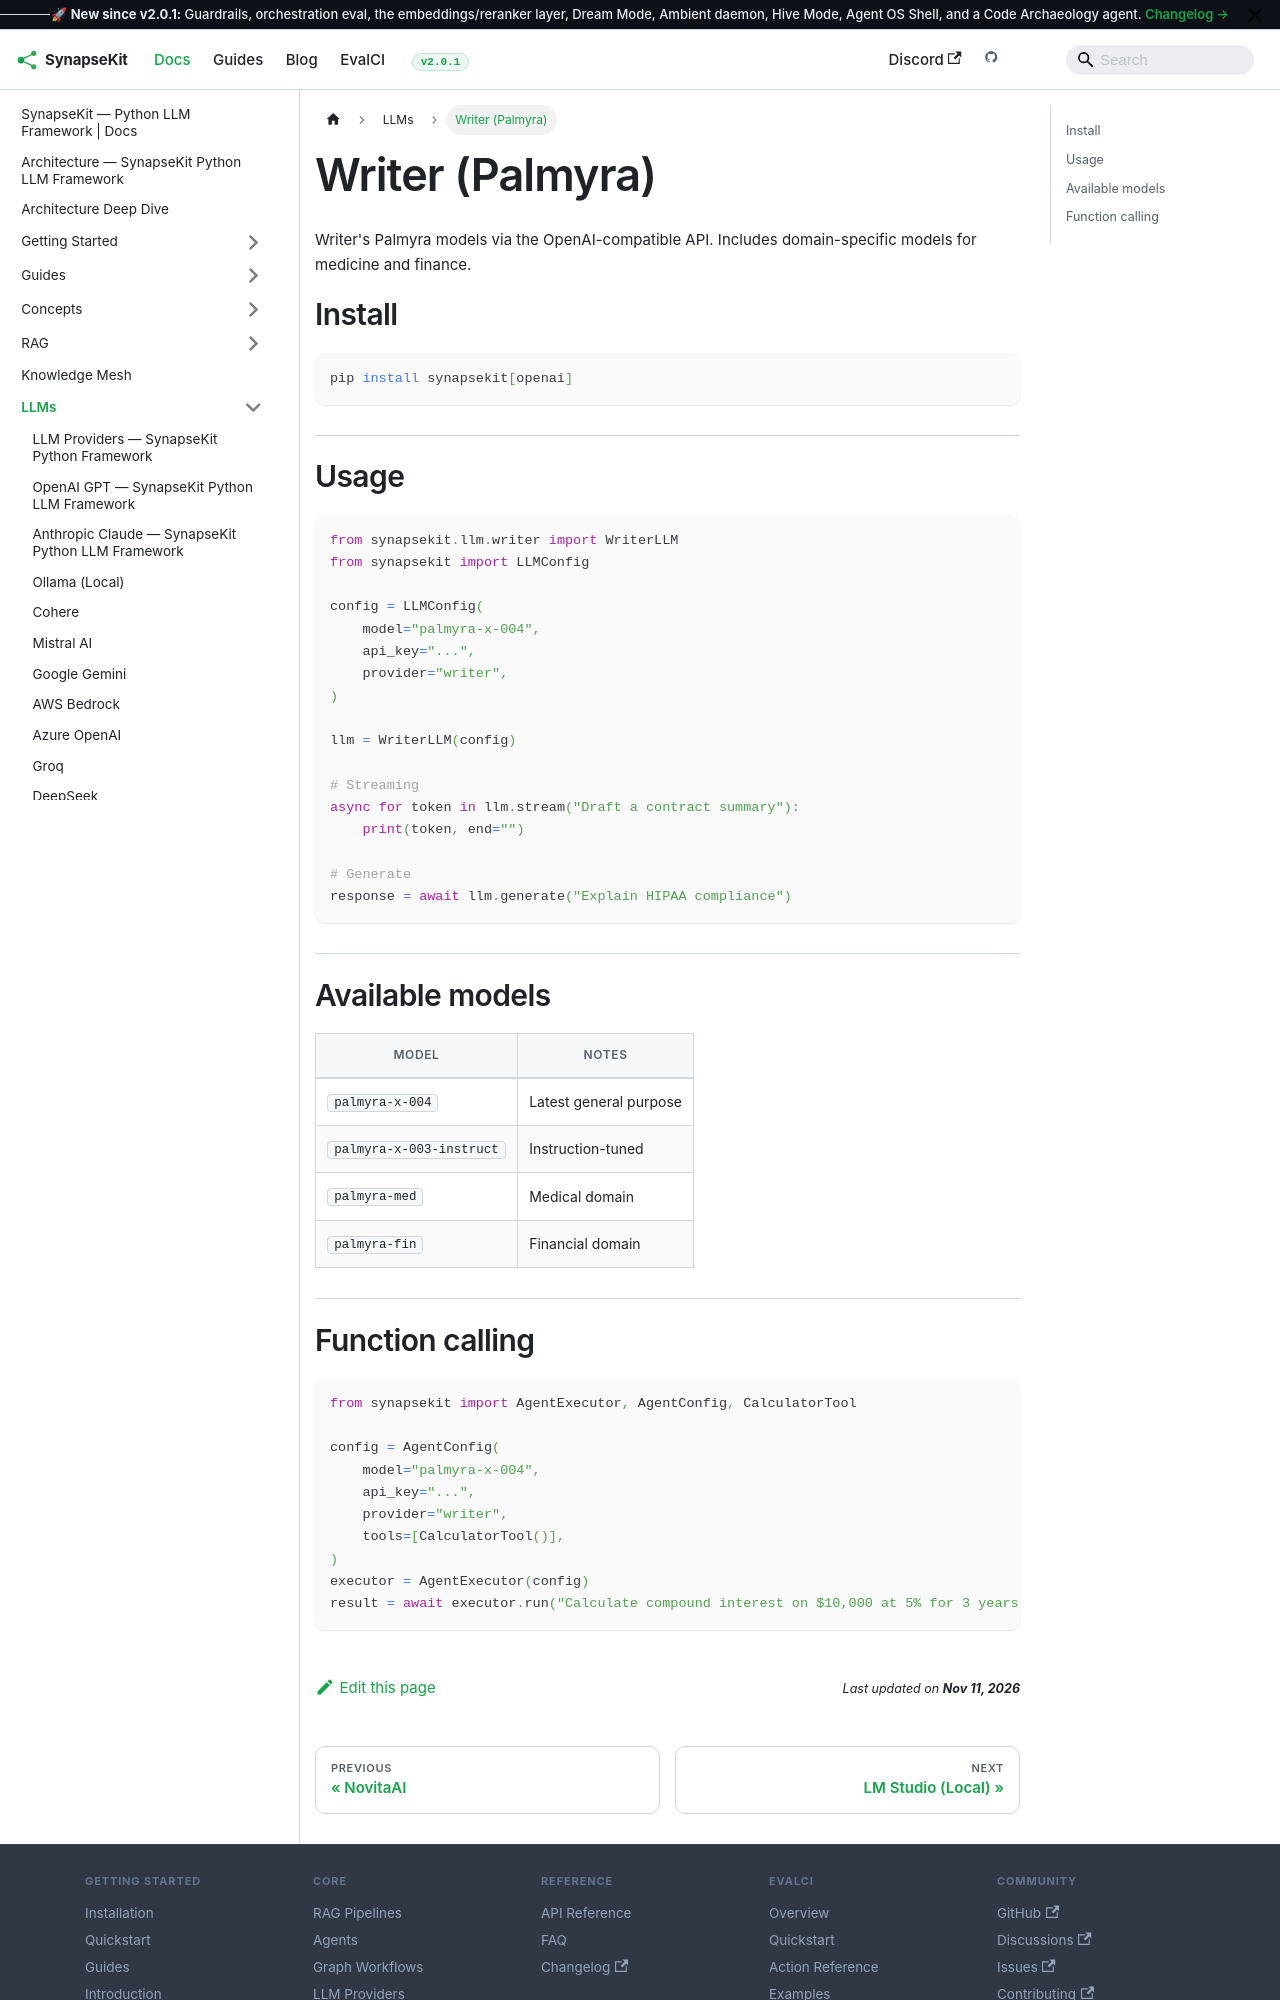

repository: SynapseKit/synapsekit-docs · page: docs/llms/writer/index.html · generator: docusaurus

---
sidebar_position: 30
---

# Writer (Palmyra)

Writer's Palmyra models via the OpenAI-compatible API. Includes domain-specific models for medicine and finance.

## Install

```bash
pip install synapsekit[openai]
```

## Usage

```python
from synapsekit.llm.writer import WriterLLM
from synapsekit import LLMConfig

config = LLMConfig(
    model="palmyra-x-004",
    api_key="...",
    provider="writer",
)

llm = WriterLLM(config)

# Streaming
async for token in llm.stream("Draft a contract summary"):
    print(token, end="")

# Generate
response = await llm.generate("Explain HIPAA compliance")
```

## Available models

| Model | Notes |
|---|---|
| `palmyra-x-004` | Latest general purpose |
| `palmyra-x-003-instruct` | Instruction-tuned |
| `palmyra-med` | Medical domain |
| `palmyra-fin` | Financial domain |
